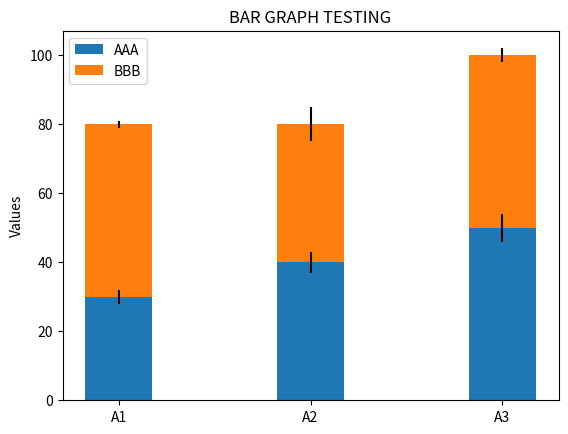

Here is the Python script that generated this plot:

import numpy as np
import matplotlib.pyplot as plt

N = 3
A_Means = (30,40,50)
B_Means = (50,40,50)
A_Std = (2,3,4)
B_Std = (1,5,2)
ind = np.arange(N)
width = 0.35

P1 = plt.bar(ind, A_Means, width, yerr=A_Std)
P2 = plt.bar(ind, B_Means, width, bottom = A_Means, yerr = B_Std)


plt.ylabel('Values')
plt.title("BAR GRAPH TESTING")
plt.xticks(ind, ("A1", "A2", "A3"))
plt.legend((P1[0], P2[0]), ('AAA', 'BBB'))

plt.show()
